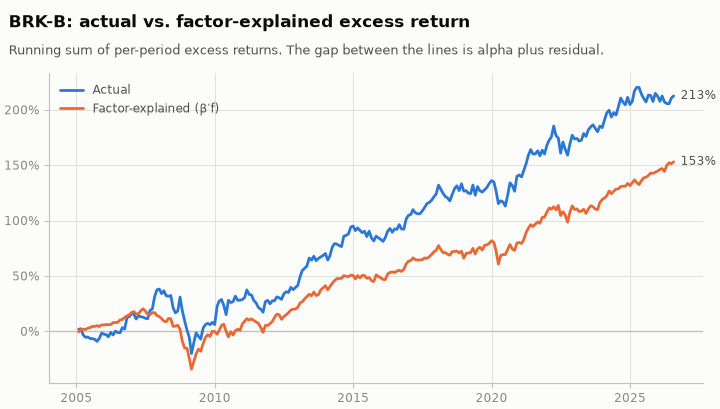

The data file committed next to this chart (first rows):
date, alpha, Mkt-RF, SMB, HML, RMW, CMA, residual
2005-01-31, 0.002297, -0.01873, 0.004119, 0.009051, 0.002402, -0.001335, 0.02035
2005-02-28, 0.002297, 0.01281, 0.001156, 0.006207, 0.001158, -0.0001645, -0.01805
2005-03-31, 0.002297, -0.01315, 0.005095, 0.008965, 0.0003917, 0.001297, -0.05974
2005-04-30, 0.002297, -0.01771, 0.01442, 0.0003879, 0.0008772, -0.0007644, -0.02191
2005-05-31, 0.002297, 0.02486, -0.009973, -0.002629, -0.0008857, 0.0002516, -0.01204
2005-06-30, 0.002297, 0.003951, -0.01164, 0.01233, 0.0007665, -0.0004354, -0.019
2005-07-31, 0.002297, 0.0267, -0.01001, -0.003362, -0.001013, -0.0007644, -0.01679
2005-08-31, 0.002297, -0.008174, 0.003397, 0.005776, -0.001669, 0.0003677, -0.00715
2005-09-30, 0.002297, 0.00327, 0.00112, 0.003362, 0.0002214, -0.0005903, -0.02879
2005-10-31, 0.002297, -0.0139, 0.00542, 0.001853, -0.0005961, -0.001219, 0.0342
2005-11-30, 0.002297, 0.02459, -0.003252, -0.005129, -0.0006728, -0.001055, 0.02985
2005-12-31, 0.002297, -0.001635, 0.0009034, 0.0006465, 0.0001533, 0.0001935, -0.01236
2006-01-31, 0.002297, 0.02064, -0.02107, 0.004267, -0.0005621, -0.0003387, -0.009929
2006-02-28, 0.002297, -0.002044, 0.001662, -0.001336, -0.0004599, 0.001916, -0.02044
2006-03-31, 0.002297, 0.01001, -0.01207, 0.002629, 2.5548566982091275e-05, -0.0004258, 0.03677
2006-04-30, 0.002297, 0.004973, 0.002855, 0.009741, 0.001482, -0.0001258, -0.04474
2006-05-31, 0.002297, -0.02425, 0.01048, 0.01026, 0.0007409, 0.001481, 0.03433
2006-06-30, 0.002297, -0.002316, 0.0008673, 0.003664, 0.001124, -0.0001258, -0.01798
2006-07-31, 0.002297, -0.005245, 0.01301, 0.01129, 0.00138, 0.0008128, -0.02623
2006-08-31, 0.002297, 0.01383, -0.001626, -0.008405, -0.001541, 0.002032, 0.04058
2006-09-30, 0.002297, 0.01253, 0.005023, 0.0003017, 0.0006643, 0.0004451, -0.03457
2006-10-31, 0.002297, 0.02193, -0.007119, -0.001422, -0.0001022, 0.0003096, 0.08744
2006-11-30, 0.002297, 0.01158, -0.00224, 0.0001293, 0.0001703, -0.0007838, -0.003973
2006-12-31, 0.002297, 0.00579, 0.002927, 0.01185, -0.0005536, 0.001819, 0.003091
2007-01-31, 0.002297, 0.009401, -7.227141991327245e-05, -0.002931, 0.0001618, 0.0003484, -0.0132
2007-02-28, 0.002297, -0.01335, -0.004806, -0.0003879, -0.0004428, -0.0006193, -0.02589
2007-03-31, 0.002297, 0.004836, -0.0005059, -0.003836, 0.0004684, -0.0006483, 0.0263
2007-04-30, 0.002297, 0.02377, 0.007516, -0.006207, 0.001005, 0.0009773, -0.03706
2007-05-31, 0.002297, 0.02207, -0.001192, -0.0025, 0.001252, -0.0012, -0.02565
2007-06-30, 0.002297, -0.01335, -0.002529, -0.004483, 0.0004173, 5.805906248557665e-05, 0.008074
2007-07-31, 0.002297, -0.02534, 0.01109, -0.01599, 0.0002299, -0.001122, 0.02456
2007-08-31, 0.002297, 0.006403, 0.001229, -0.008146, -0.001073, -0.0005516, 0.075
2007-09-30, 0.002297, 0.02193, 0.008853, -0.009181, -0.0004173, -0.002855, -0.007894
2007-10-31, 0.002297, 0.01219, 0.0001807, -0.01215, -0.0002725, 5.805906248557665e-05, 0.1114
2007-11-30, 0.002297, -0.0327, 0.01052, -0.004698, 0.001499, -0.0003484, 0.08256
2007-12-31, 0.002297, -0.005926, -0.0006866, -0.002069, 0.0007579, -0.001035, 0.01377
2008-01-31, 0.002297, -0.04305, 0.002132, 0.01733, 0.001788, 0.002003, -0.02387
2008-02-29, 0.002297, -0.02105, 0.00224, -0.00306, 0.0009112, -0.0009483, 0.04567
2008-03-31, 0.002297, -0.006403, -0.002313, 0.001465, 0.0007409, 0.0004548, -0.04105
2008-04-30, 0.002297, 0.0314, 0.004336, -0.004267, 0.001567, -0.002487, -0.03823
2008-05-31, 0.002297, 0.01274, -0.01088, -0.006767, 0.0008005, 0.0001355, 0.009071
2008-06-30, 0.002297, -0.05742, -0.004192, -0.01073, 0.004233, -0.0006677, -0.04326
2008-07-31, 0.002297, -0.005109, -0.01348, 0.02246, -0.001192, 0.000958, -0.05304
2008-08-31, 0.002297, 0.01042, -0.01182, 0.006508, 0.00155, 0.0006483, 0.008155
2008-09-30, 0.002297, -0.06369, -0.001337, 0.02435, 0.001899, 0.001664, 0.1597
2008-10-31, 0.002297, -0.1172, 0.01099, -0.008275, 0.002325, 0.001413, -0.01866
2008-11-30, 0.002297, -0.05272, 0.01435, -0.02677, 0.00396, 0.002361, -0.03258
2008-12-31, 0.002297, 0.01206, -0.01192, 8.620273564509032e-05, 9.367807893433469e-05, -0.00151, -0.08255
2009-01-31, 0.002297, -0.05511, 0.007661, -0.04745, 0.0002725, -0.0012, 0.02353
2009-02-28, 0.002297, -0.06907, 0.004228, -0.0284, 0.0008942, -0.0005806, -0.05165
2009-03-31, 0.002297, 0.06138, -0.002204, 0.01496, -0.002189, -0.001974, 0.02738
2009-04-30, 0.002297, 0.06928, -0.02558, 0.02315, 0.001124, 0.0003193, 0.0162
2009-05-31, 0.002297, 0.03542, 0.008203, 0.001853, -0.0008005, -0.001935, -0.07538
2009-06-30, 0.002297, 0.002861, -0.008239, -0.01198, -0.001184, -0.0003484, -0.009077
2009-07-31, 0.002297, 0.05272, -0.008311, 0.02108, -0.0002214, 0.00298, 0.02759
2009-08-31, 0.002297, 0.02268, 0.0003614, 0.03276, -0.002427, 0.003174, -0.02578
2009-09-30, 0.002297, 0.02779, -0.009829, 0.004957, 0.0009794, 0.000329, -0.01537
2009-10-31, 0.002297, -0.01737, 0.01753, -0.01797, 0.003594, -0.001432, 0.001322
2009-11-30, 0.002297, 0.03801, 0.009973, -0.001422, 0.0007665, 0.0, -0.0283
2009-12-31, 0.002297, 0.01866, -0.02219, -0.0004741, 0.0006046, -5.805906248557665e-05, -0.01893
... 199 more rows
